Run: headless pygame with SDL's dummy video driver; simulated clock (each Clock.tick advances the game by its frame time, no real sleeping); random seed 0; keys injected as events and as key.get_pressed() state; no mouse input.
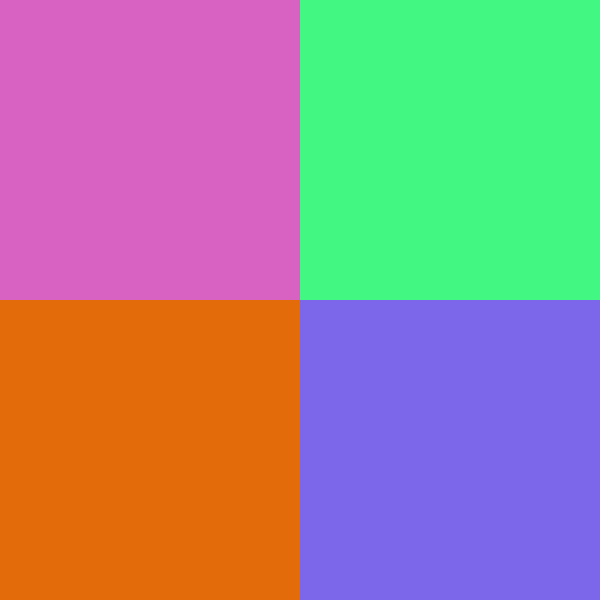
Frame 1 of 4 · flips 1–60 · no input
Frame 2 of 4 · flips 61–180 · tapped SPACE, RETURN · held RIGHT (→), D · screen unchanged from frame 1, image omitted
Frame 3 of 4 · flips 181–300 · held DOWN (↓), S · screen unchanged from frame 2, image omitted
Frame 4 of 4 · flips 301–420 · held LEFT (←), A, UP (↑), W · screen unchanged from frame 3, image omitted

The pygame program that drew these frames:

import pygame
from random import randrange

def creaCol():
    return (randrange(0,255), randrange(0,255), randrange(0,255))


NEGRO = (0, 0 ,0)
BLANCO = (255, 255, 255)
VERDE = (0, 255, 0)
ROJO = (255, 0, 0)
AZUL = (0, 0, 255)
VIOLETA = (98, 0, 255)

esc = 0
colores = []
for i in range(2):
    colores.append([creaCol(), creaCol()])


pygame.init()
dimensiones = [600, 600]
pantalla = pygame.display.set_mode(dimensiones) 
pygame.display.set_caption("Escalado")
hecho = False
reloj = pygame.time.Clock()

while not hecho:
    for evento in pygame.event.get():
        if evento.type == pygame.QUIT: 
            hecho = True
        if evento.type == pygame.KEYDOWN:
            if(evento.key == pygame.K_r):# reset
                esc = 0
                colores = []
                for i in range(2):
                    colores.append([creaCol(), creaCol()])
                    
            if(evento.key == pygame.K_KP_PLUS):# escalado
                esc += 1
                rng = len(colores)
                for i in range(rng-1, -1, -1): # amplia matriz
                    for j in range(rng-2, -1, -1):
                        colores[i].insert(j+1, 0)
                        colores[i].insert(j+2, 0)
                    if(i != rng-1):
                        colores.insert(i+1, [])
                        colores.insert(i+2, [])
                        for j in range(rng + (rng-1)*2):
                            colores[i+1].append(0)
                            colores[i+2].append(0)

                for i in range(0, len(colores), 3): # rellena matriz
                    if(colores[i][0] != 0):
                        for j in range(0, len(colores)-3, 3):
                            colores[i][j+1] = (int(abs(colores[i][j][0]*2/3 - colores[i][j+3][0]*1/3)),
                                               int(abs(colores[i][j][1]*2/3 - colores[i][j+3][1]*1/3)),
                                               int(abs(colores[i][j][2]*2/3 - colores[i][j+3][2]*1/3)))
                                               
                            colores[i][j+2] =(int(abs(colores[i][j][0]*1/3 - colores[i][j+3][0]*2/3)),
                                               int(abs(colores[i][j][1]*1/3 - colores[i][j+3][1]*2/3)),
                                               int(abs(colores[i][j][2]*1/3 - colores[i][j+3][2]*2/3)))
                            
                     
                    if(colores[0][i] != 0):
                        for j in range(0, len(colores)-3, 3):
                            colores[j+1][i] = (int(abs(colores[j][i][0]*2/3 - colores[j+3][i][0]*1/3)),
                                               int(abs(colores[j][i][1]*2/3 - colores[j+3][i][1]*1/3)),
                                               int(abs(colores[j][i][2]*2/3 - colores[j+3][i][2]*1/3)))
                                               
                            colores[j+2][i] =(int(abs(colores[j][i][0]*1/3 - colores[j+3][i][0]*2/3)),
                                               int(abs(colores[j][i][1]*1/3 - colores[j+3][i][1]*2/3)),
                                               int(abs(colores[j][i][2]*1/3 - colores[j+3][i][2]*2/3)))
                            
                for i in range(len(colores)): # rellena matriz
                    if(colores[i][0] != 0 and colores[i][1]==0):
                        for j in range(0, len(colores)-3, 3):
                            colores[i][j+1] = (int(abs(colores[i][j][0]*2/3 - colores[i][j+3][0]*1/3)),
                                               int(abs(colores[i][j][1]*2/3 - colores[i][j+3][1]*1/3)),
                                               int(abs(colores[i][j][2]*2/3 - colores[i][j+3][2]*1/3)))
                                               
                            colores[i][j+2] =(int(abs(colores[i][j][0]*1/3 - colores[i][j+3][0]*2/3)),
                                               int(abs(colores[i][j][1]*1/3 - colores[i][j+3][1]*2/3)),
                                               int(abs(colores[i][j][2]*1/3 - colores[i][j+3][2]*2/3)))
                            
                     
                    if(colores[0][i] != 0  and colores[1][i]==0):
                        for j in range(0, len(colores)-3, 3):
                            colores[j+1][i] = (int(abs(colores[j][i][0]*2/3 - colores[j+3][i][0]*1/3)),
                                               int(abs(colores[j][i][1]*2/3 - colores[j+3][i][1]*1/3)),
                                               int(abs(colores[j][i][2]*2/3 - colores[j+3][i][2]*1/3)))
                                               
                            colores[j+2][i] =(int(abs(colores[j][i][0]*1/3 - colores[j+3][i][0]*2/3)),
                                               int(abs(colores[j][i][1]*1/3 - colores[j+3][i][1]*2/3)),
                                               int(abs(colores[j][i][2]*1/3 - colores[j+3][i][2]*2/3)))
                    
                            
                        
            if(evento.key == pygame.K_KP_MINUS): 
                esc -= 1
    # ---------------------------------------------------LÓGICA---------------------------------------------------
  
    # ---------------------------------------------------DIBUJO---------------------------------------------------

    pantalla.fill(BLANCO)
    '''
    c1 = creaCol()
    pygame.draw.rect(pantalla, c1, [0,0, 80, 80])
    c2 = creaCol()
    pygame.draw.rect(pantalla, c2, [160,0, 80, 80])


    c3 = (int(abs(c1[0]-c2[0])/2), int(abs(c1[1]-c2[1])/2), int(abs(c1[2]-c2[2])/2))
    pygame.draw.rect(pantalla, c3, [80,0, 80, 80])
    '''
    t = dimensiones[0]/len(colores)
    
    for i in range(len(colores)):
        for j in range(len(colores)):
            pygame.draw.rect(pantalla, colores[i][j], [t*i, t*j, t, t])
    

        
    pygame.display.flip()
    reloj.tick(5)

pygame.quit()
